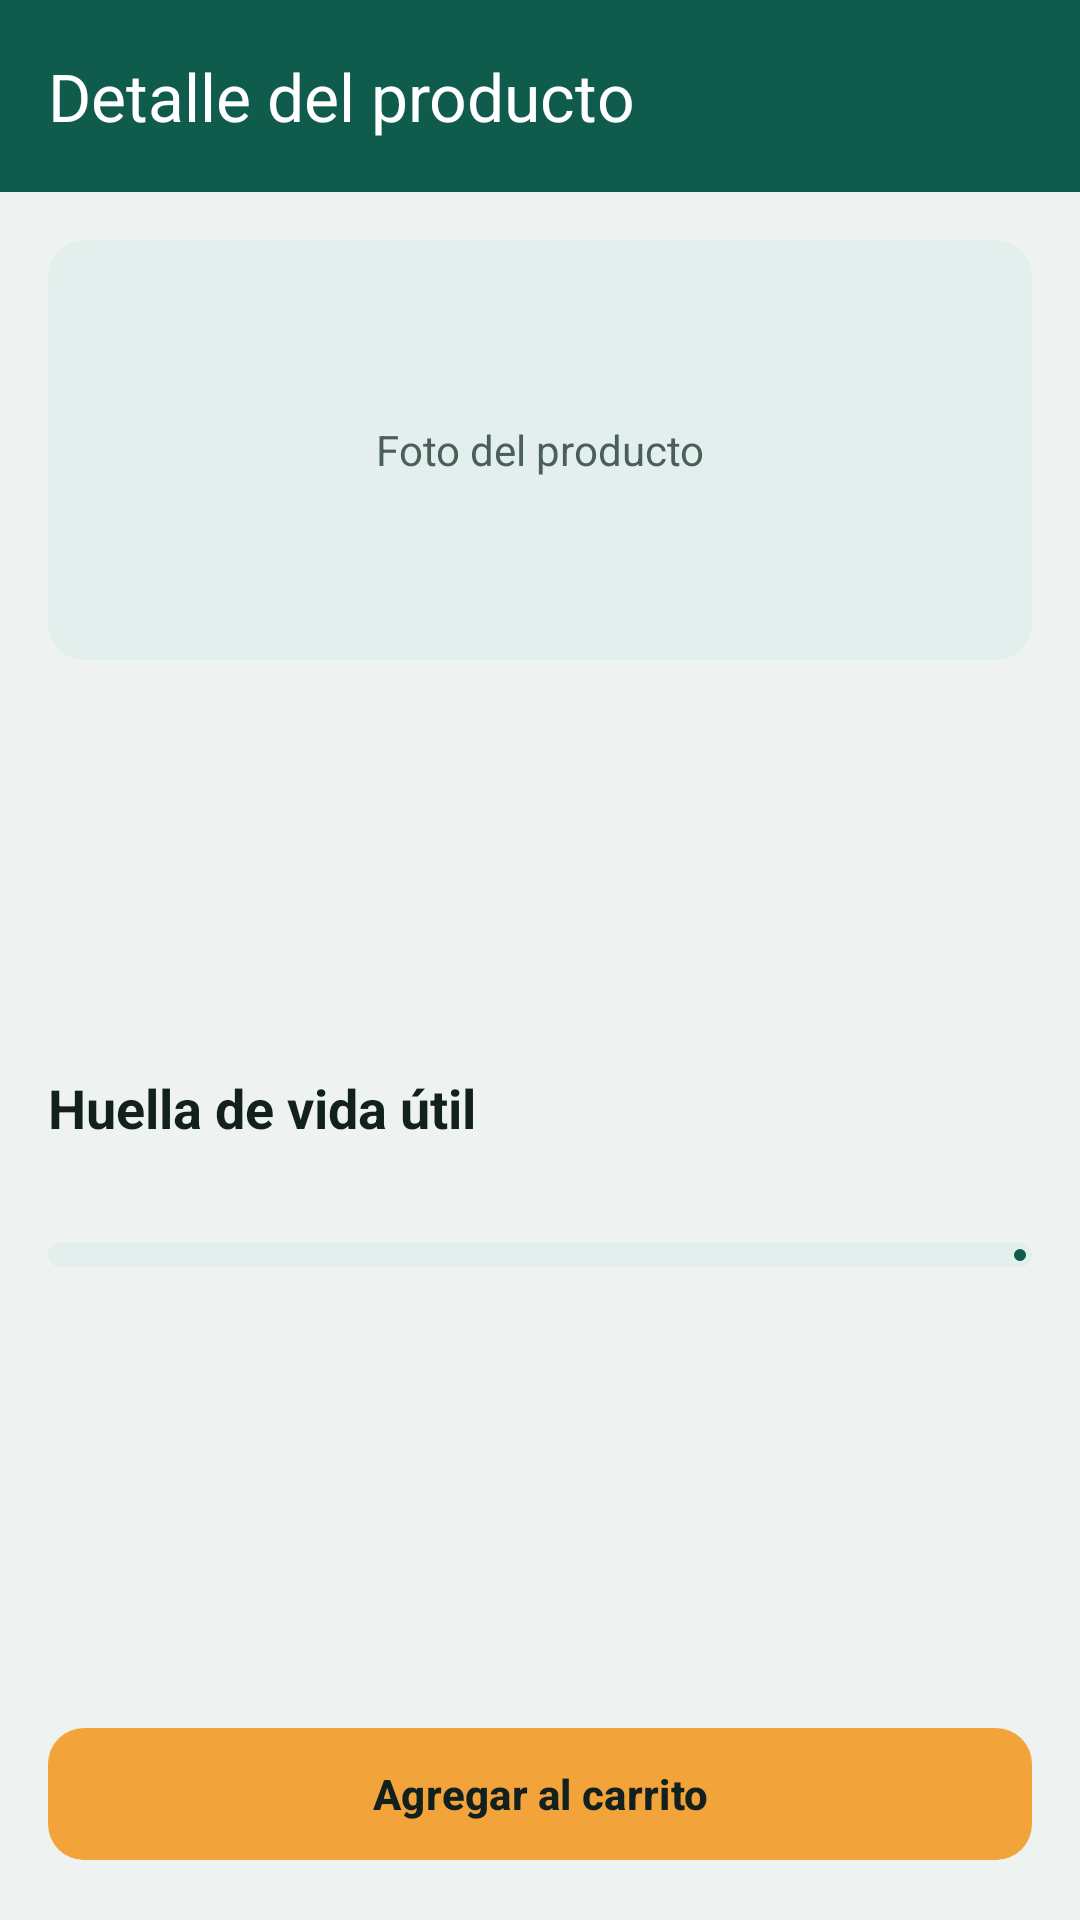

Here is an Android app screen rendered from its layout file. Give the layout XML and the strings, colors and styles it references.
<!-- AndroidManifest.xml: application theme Theme.Rinde -->
<!-- res/layout/activity_product_detail.xml -->
<?xml version="1.0" encoding="utf-8"?>
<LinearLayout xmlns:android="http://schemas.android.com/apk/res/android"
    xmlns:app="http://schemas.android.com/apk/res-auto"
    android:layout_width="match_parent"
    android:layout_height="match_parent"
    android:orientation="vertical">

    <com.google.android.material.appbar.MaterialToolbar
        android:id="@+id/toolbarDetail"
        android:layout_width="match_parent"
        android:layout_height="?attr/actionBarSize"
        android:background="@color/rinde_primary"
        app:navigationContentDescription="@string/back"
        app:navigationIcon="@drawable/ic_back"
        app:navigationIconTint="@color/white"
        app:title="@string/detail_title"
        app:titleTextColor="@color/white" />

    <ScrollView
        android:layout_width="match_parent"
        android:layout_height="0dp"
        android:layout_weight="1">

        <LinearLayout
            android:layout_width="match_parent"
            android:layout_height="wrap_content"
            android:orientation="vertical"
            android:padding="16dp">

            <TextView
                android:layout_width="match_parent"
                android:layout_height="140dp"
                android:background="@drawable/bg_photo"
                android:gravity="center"
                android:text="@string/photo_placeholder"
                android:textColor="@color/rinde_muted" />

            <TextView
                android:id="@+id/tvDName"
                style="@style/Rinde.Title"
                android:layout_width="match_parent"
                android:layout_height="wrap_content"
                android:layout_marginTop="12dp" />

            <TextView
                android:id="@+id/tvDNeed"
                style="@style/Rinde.Body"
                android:layout_width="match_parent"
                android:layout_height="wrap_content" />

            <TextView
                android:id="@+id/tvDPrice"
                android:layout_width="match_parent"
                android:layout_height="wrap_content"
                android:layout_marginTop="8dp"
                android:textColor="@color/rinde_ink"
                android:textSize="20sp"
                android:textStyle="bold" />

            <TextView
                android:id="@+id/tvDCostYear"
                android:layout_width="match_parent"
                android:layout_height="wrap_content"
                android:textColor="@color/rinde_primary"
                android:textSize="16sp"
                android:textStyle="bold" />

            <TextView
                style="@style/Rinde.Title"
                android:layout_width="match_parent"
                android:layout_height="wrap_content"
                android:layout_marginTop="20dp"
                android:text="@string/lifeprint_title"
                android:textSize="18sp" />

            <TextView
                android:id="@+id/tvDAvg"
                style="@style/Rinde.Body"
                android:layout_width="match_parent"
                android:layout_height="wrap_content"
                android:layout_marginTop="6dp" />

            <com.google.android.material.progressindicator.LinearProgressIndicator
                android:id="@+id/progressUsing"
                android:layout_width="match_parent"
                android:layout_height="wrap_content"
                android:layout_marginTop="8dp"
                app:indicatorColor="@color/rinde_primary"
                app:trackColor="@color/rinde_tint"
                app:trackCornerRadius="4dp"
                app:trackThickness="8dp" />

            <TextView
                android:id="@+id/tvDUsing"
                style="@style/Rinde.Body"
                android:layout_width="match_parent"
                android:layout_height="wrap_content"
                android:layout_marginTop="6dp" />

            <TextView
                android:id="@+id/tvDFailure"
                style="@style/Rinde.Body"
                android:layout_width="match_parent"
                android:layout_height="wrap_content"
                android:layout_marginTop="6dp" />

            <TextView
                android:id="@+id/tvDReviews"
                style="@style/Rinde.Body"
                android:layout_width="match_parent"
                android:layout_height="wrap_content"
                android:layout_marginTop="6dp" />
        </LinearLayout>
    </ScrollView>

    <com.google.android.material.button.MaterialButton
        android:id="@+id/btnAdd"
        android:layout_width="match_parent"
        android:layout_height="wrap_content"
        android:layout_margin="16dp"
        android:text="@string/add_to_cart" />
</LinearLayout>
<!-- resources referenced by this layout -->
<resources>
  <color name="rinde_ink">#12211E</color>
  <color name="rinde_muted">#4A5F5A</color>
  <color name="rinde_primary">#0F5C4D</color>
  <color name="rinde_tint">#E3EFEC</color>
  <color name="white">#FFFFFF</color>
  <!-- drawable bg_photo (drawable) -->
  <?xml version="1.0" encoding="utf-8"?>
  <shape xmlns:android="http://schemas.android.com/apk/res/android" android:shape="rectangle">
      <solid android:color="@color/rinde_tint" />
      <corners android:radius="12dp" />
  </shape>
  <string name="add_to_cart">Agregar al carrito</string>
  <string name="back">Volver</string>
  <string name="detail_title">Detalle del producto</string>
  <string name="lifeprint_title">Huella de vida útil</string>
  <string name="photo_placeholder">Foto del producto</string>
  <style name="Rinde.Body" parent="">
          <item name="android:textColor">@color/rinde_muted</item>
          <item name="android:textSize">14sp</item>
      </style>
  <style name="Rinde.Title" parent="">
          <item name="android:textColor">@color/rinde_ink</item>
          <item name="android:textSize">22sp</item>
          <item name="android:textStyle">bold</item>
      </style>
  <style name="Theme.Rinde" parent="Theme.Material3.Light.NoActionBar">
          <item name="colorPrimary">@color/rinde_primary</item>
          <item name="colorOnPrimary">@color/white</item>
          <item name="colorSecondary">@color/rinde_accent</item>
          <item name="colorOnSecondary">@color/rinde_ink</item>
          <item name="colorSecondaryContainer">@color/rinde_tint</item>
          <item name="colorOnSecondaryContainer">@color/rinde_primary</item>
          <item name="android:colorBackground">@color/rinde_bg</item>
          <item name="android:statusBarColor">@color/rinde_primary_dark</item>
          <item name="materialButtonStyle">@style/Rinde.Button</item>
      </style>
  <color name="rinde_accent">#F2A33A</color>
  <color name="rinde_bg">#EEF3F1</color>
  <color name="rinde_primary_dark">#0A4338</color>
  <style name="Rinde.Button" parent="Widget.Material3.Button">
          <item name="backgroundTint">@color/rinde_accent</item>
          <item name="android:textColor">@color/rinde_ink</item>
          <item name="cornerRadius">12dp</item>
          <item name="android:minHeight">52dp</item>
          <item name="android:textStyle">bold</item>
      </style>
</resources>
